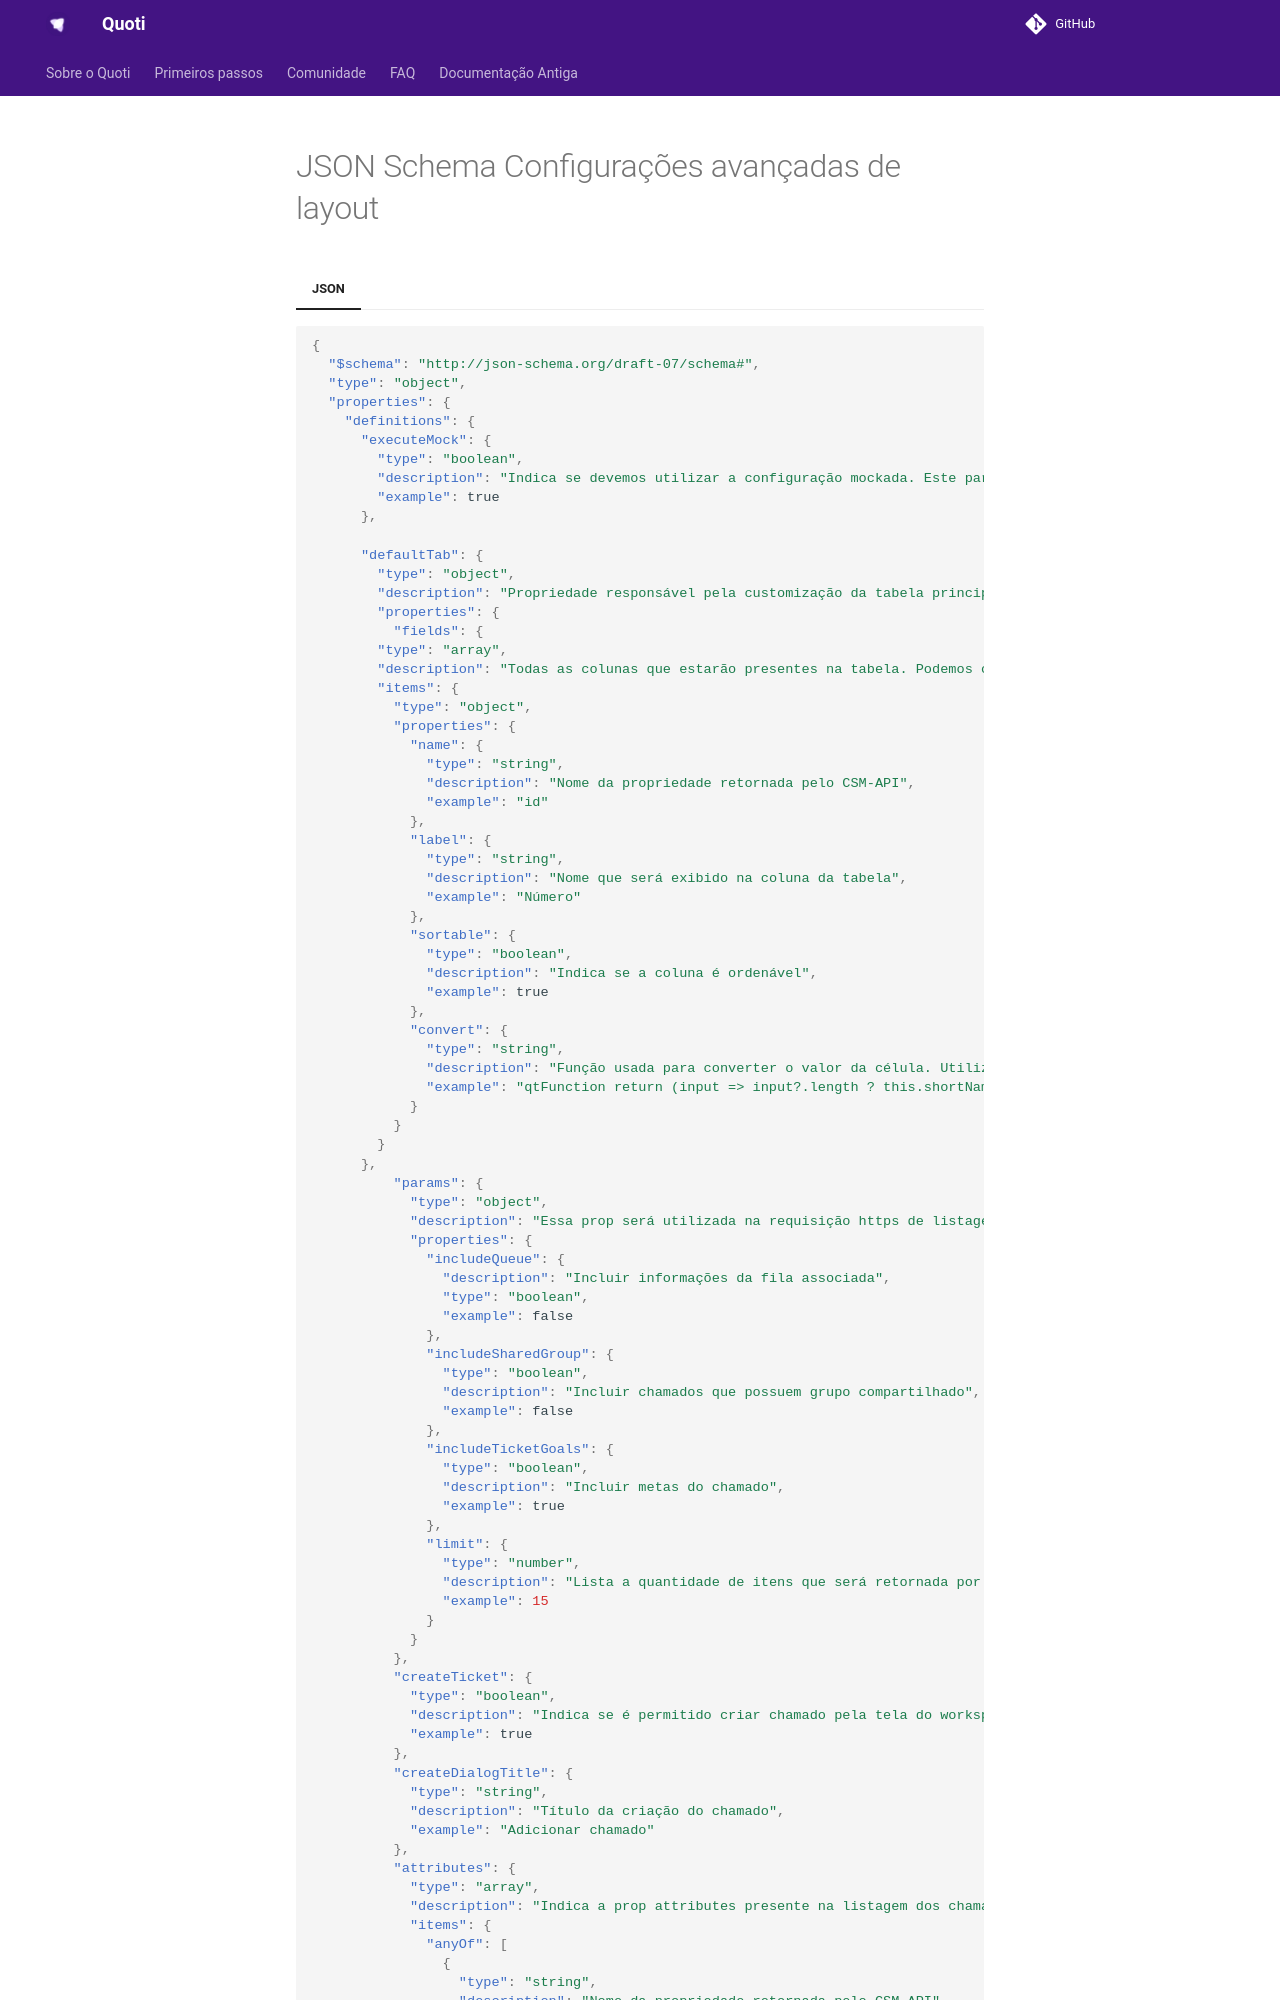

repository: byndcloud/quoti-docs · page: qsm/configJSON/index.html · generator: mkdocs

# JSON Schema Configurações avançadas de layout
=== "JSON"

```json
{
  "$schema": "http://json-schema.org/draft-07/schema#",
  "type": "object",
  "properties": {
    "definitions": {
      "executeMock": {
        "type": "boolean",
        "description": "Indica se devemos utilizar a configuração mockada. Este parâmetro só é útil pelos desenvolvedores do Quoti-CSM e quando a extensão encontra-se no /develop",
        "example": true
      },
